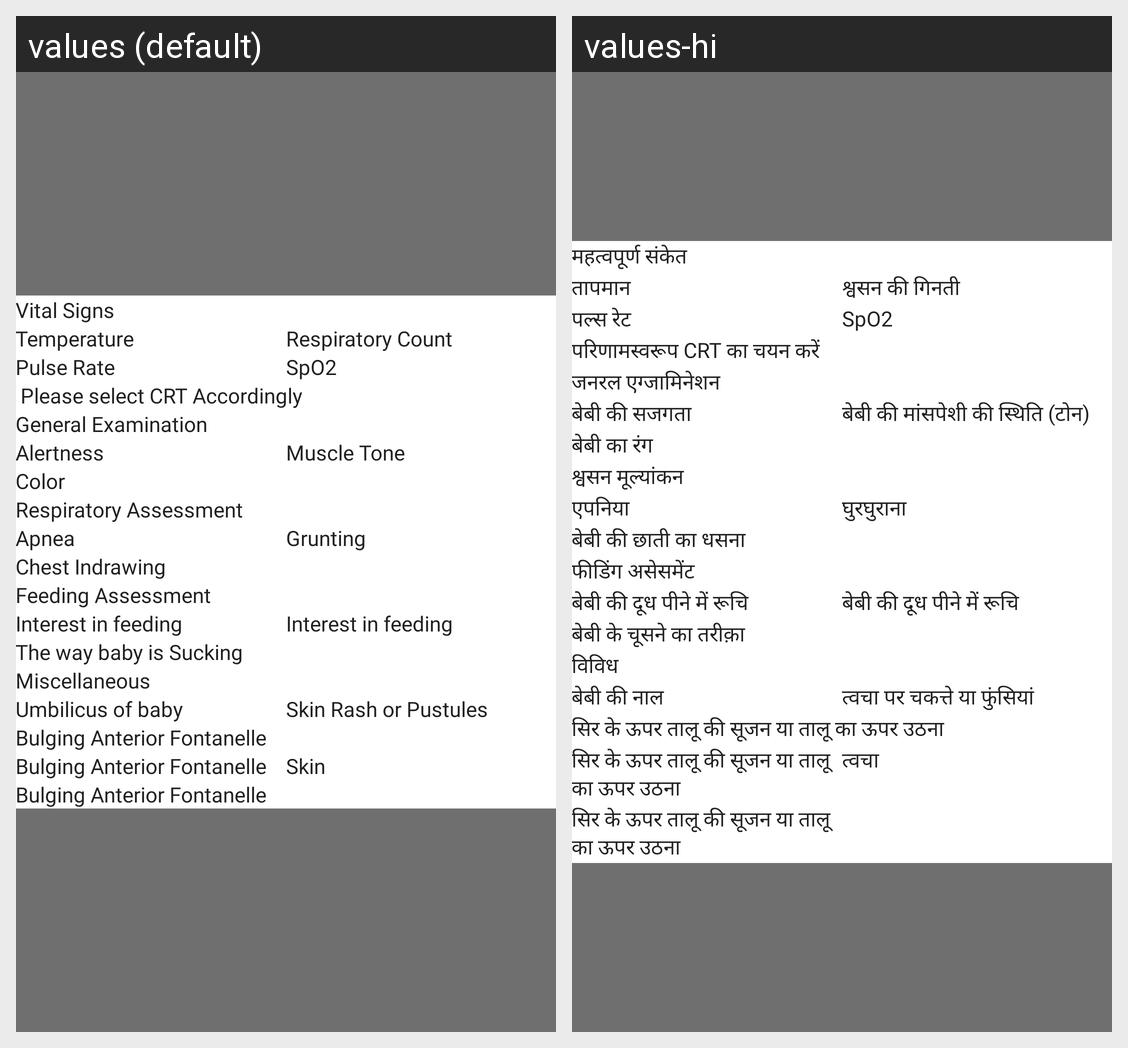

Strings drawn on this Android screen and how each of the app's shown locales translates them:
Android screen res/layout/alert_assessment.xml rendered under 2 locales, left to right: values (default), values-hi. Device: Nexus 5 (rendered at 1080×1920; each locale shown at half size, 540×960, under a caption strip naming it); theme AppTheme.NoActionBar.
Strings drawn on this screen, with the default value and each locale's value (text and hints the layout hard-codes, and strings that could not be matched under every locale, appear in the picture but are not listed):

vitalSigns
  values: Vital Signs
  values-hi: महत्वपूर्ण संकेत

temperature
  values: Temperature
  values-hi: तापमान

respiratoryCount
  values: Respiratory Count
  values-hi: श्वसन की गिनती

pulseRate
  values: Pulse Rate
  values-hi: पल्स रेट

spo2
  values: SpO2
  values-hi: SpO2

generalExamination
  values: General Examination
  values-hi: जनरल एग्जामिनेशन

alertness
  values: Alertness
  values-hi: बेबी की सजगता

tone
  values: Muscle Tone
  values-hi: बेबी की मांसपेशी की स्थिति (टोन)

color
  values: Color
  values-hi: बेबी का रंग

respiratoryAssessment
  values: Respiratory Assessment
  values-hi: श्वसन मूल्यांकन

apnea
  values: Apnea
  values-hi: एपनिया

grunting
  values: Grunting
  values-hi: घुरघुराना

chestIndrawing
  values: Chest Indrawing
  values-hi: बेबी की छाती का धसना

feedingAssessment
  values: Feeding Assessment
  values-hi: फीडिंग असेसमेंट

interestInFeedingMandResult
  values: Interest in feeding
  values-hi: बेबी की दूध पीने में रूचि

suckingMandResult
  values: The way baby is Sucking
  values-hi: बेबी के चूसने का तरीक़ा

miscellaneous
  values: Miscellaneous
  values-hi: विविध

umbilicusResult
  values: Umbilicus of baby
  values-hi: बेबी की नाल

skinNew
  values: Skin Rash or Pustules
  values-hi: त्वचा पर चकत्ते या फुंसियां

bulgingAnteriorFontanelleMandResult
  values: Bulging Anterior Fontanelle
  values-hi: सिर के ऊपर तालू की सूजन या तालू का ऊपर उठना

skin
  values: Skin
  values-hi: त्वचा
